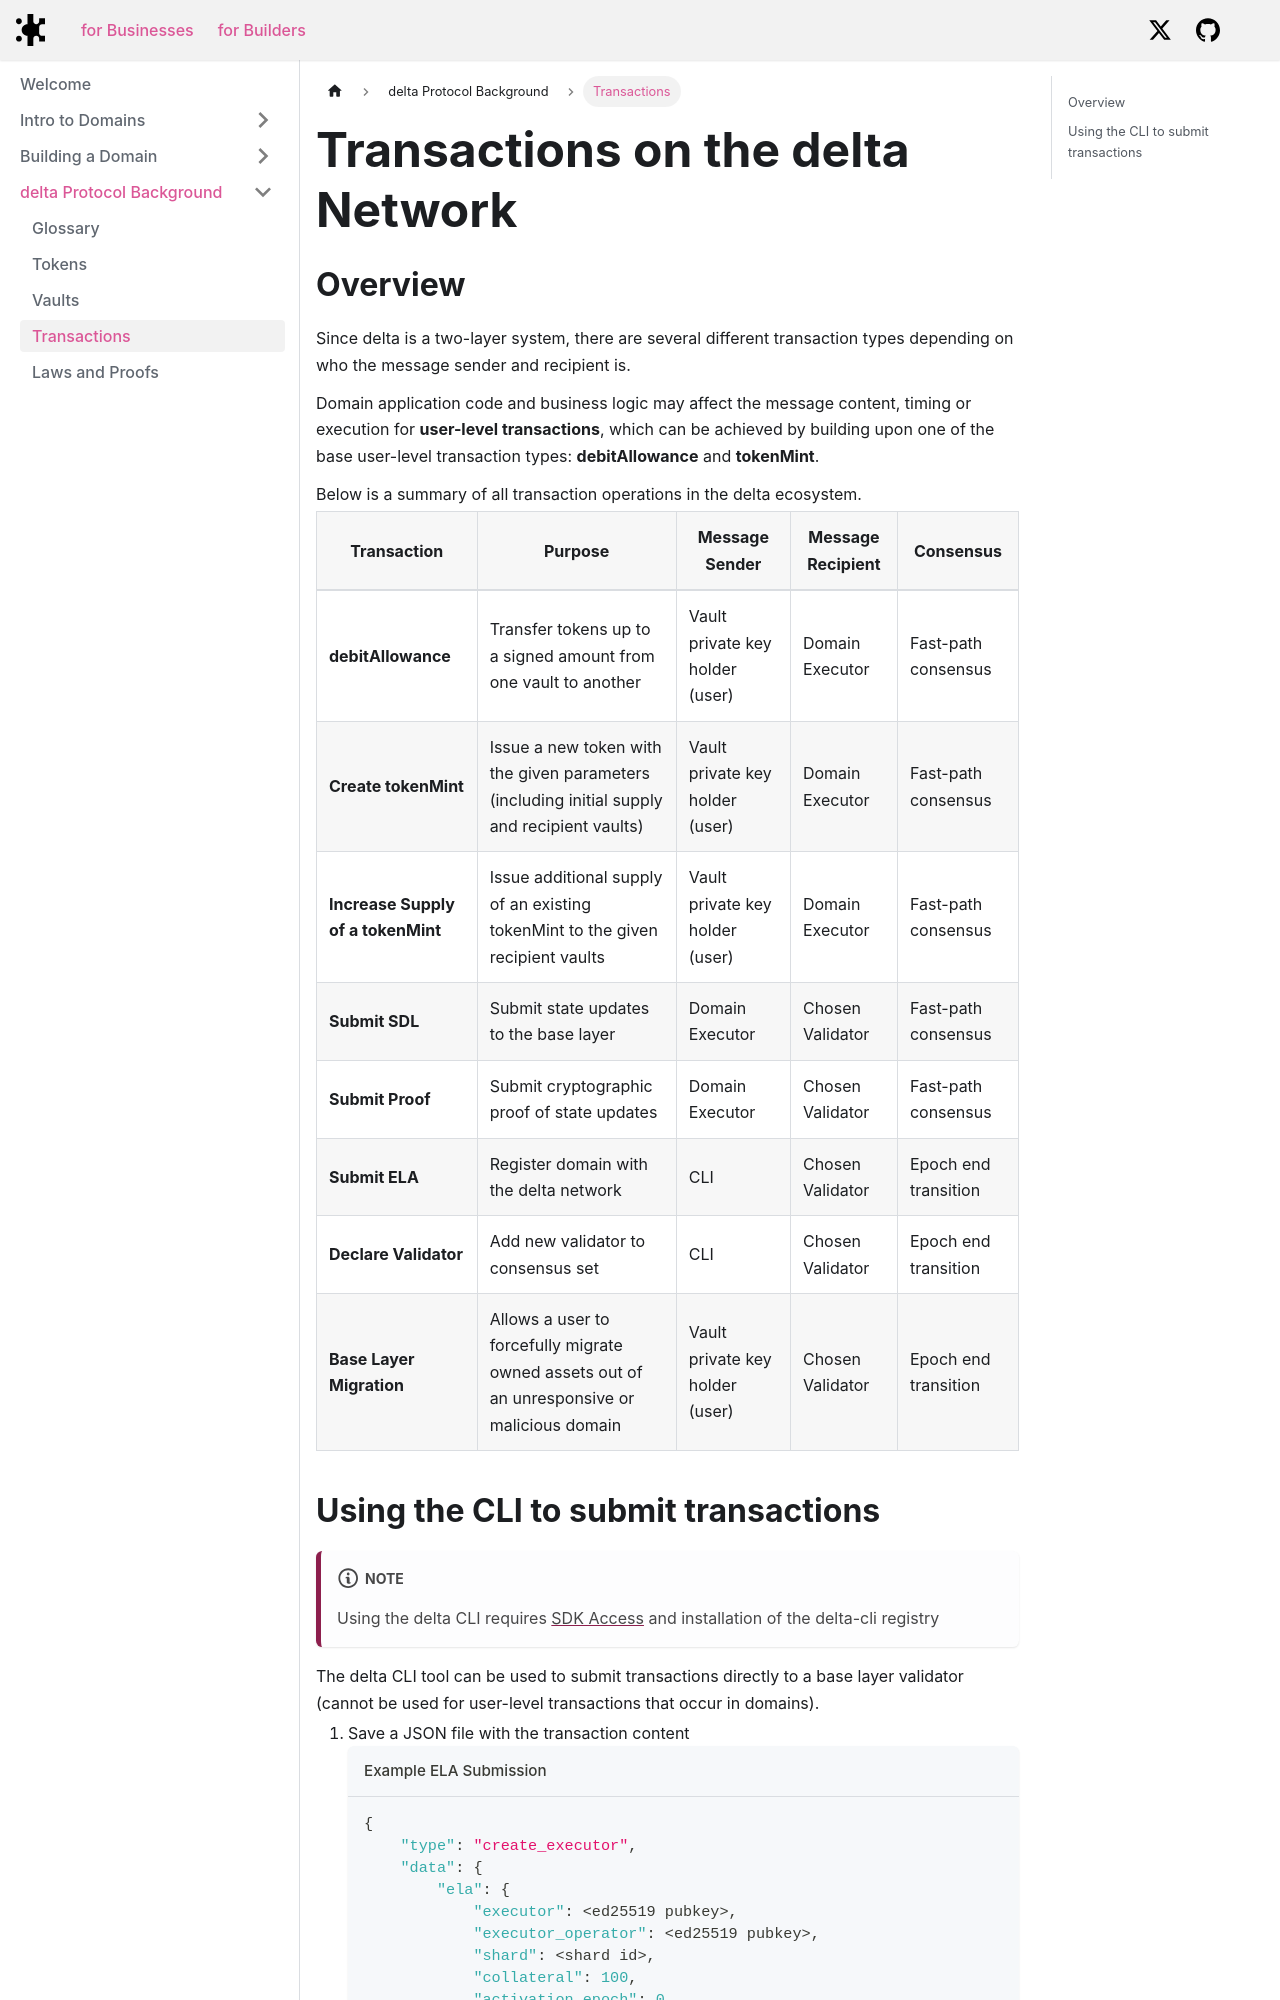

repository: delta-dot-network/docs · page: docs/background/transactions/index.html · generator: docusaurus

---
title: Transactions on delta
description: Details on transaction types in domains and the delta base layer
sidebar_label: 'Transactions'
sidebar_position: 4
---

# Transactions on the delta Network

## Overview
Since delta is a two-layer system, there are several different transaction types depending on who the message sender and recipient is.

Domain application code and business logic may affect the message content, timing or execution for **user-level transactions**, which can be achieved by building upon one of the base user-level transaction types: **debitAllowance** and **tokenMint**.

Below is a summary of all transaction operations in the delta ecosystem.

| Transaction | Purpose | Message Sender | Message Recipient | Consensus |
|-------------|---------|----------------|-------------------|-----------|
| **debitAllowance** | Transfer tokens up to a signed amount from one vault to another | Vault private key holder (user) | Domain Executor | Fast-path consensus |
| **Create tokenMint** | Issue a new token with the given parameters (including initial supply and recipient vaults) | Vault private key holder (user) | Domain Executor | Fast-path consensus |
| **Increase Supply of a tokenMint** | Issue additional supply of an existing tokenMint to the given recipient vaults | Vault private key holder (user) | Domain Executor | Fast-path consensus |
| **Submit SDL** | Submit state updates to the base layer | Domain Executor | Chosen Validator | Fast-path consensus |
| **Submit Proof** | Submit cryptographic proof of state updates | Domain Executor | Chosen Validator | Fast-path consensus |
| **Submit ELA** | Register domain with the delta network | CLI | Chosen Validator | Epoch end transition |
| **Declare Validator** | Add new validator to consensus set | CLI | Chosen Validator | Epoch end transition |
| **Base Layer Migration** | Allows a user to forcefully migrate owned assets out of an unresponsive or malicious domain | Vault private key holder (user) | Chosen Validator | Epoch end transition |
